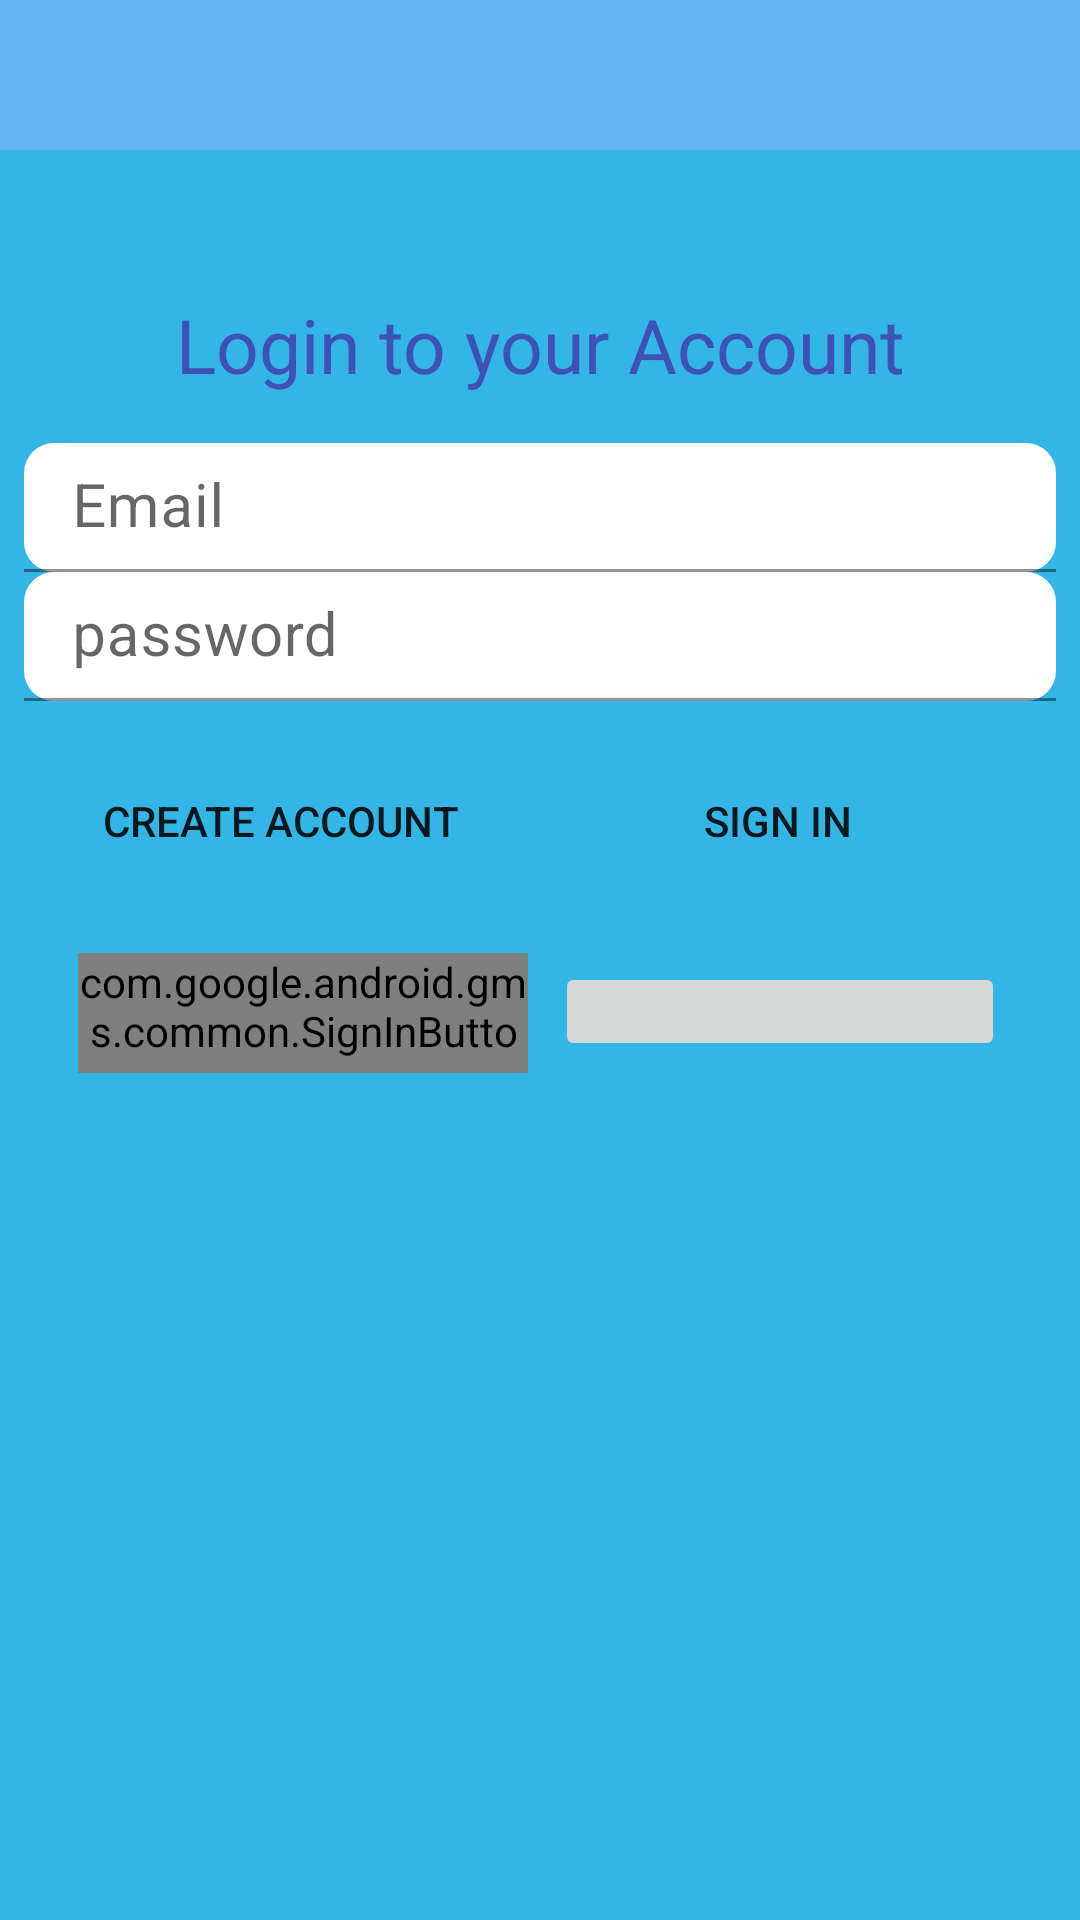

This screen was rendered from an Android layout file. Write that file and the resources it references.
<!-- AndroidManifest.xml: fallback theme Theme.MaterialComponents.DayNight.NoActionBar -->
<!-- res/layout/activity_login.xml -->
<?xml version="1.0" encoding="utf-8"?>
<android.support.constraint.ConstraintLayout xmlns:android="http://schemas.android.com/apk/res/android"
    xmlns:app="http://schemas.android.com/apk/res-auto"
    xmlns:tools="http://schemas.android.com/tools"
    android:layout_width="match_parent"
    android:layout_height="match_parent"

    android:background="@android:color/holo_blue_light">

    <include
        android:id="@+id/login_toolbar"
        layout="@layout/toolbarlayout"
        app:layout_constraintTop_toTopOf="parent" />

    <TextView
        android:id="@+id/txt_login"
        android:layout_width="match_parent"
        android:layout_height="wrap_content"
        android:layout_marginTop="48dp"
        android:gravity="center"
        android:text="Login to your Account"
        android:textColor="@color/colorPrimary"
        android:textSize="25sp"
        app:layout_constraintHorizontal_bias="0.0"
        app:layout_constraintLeft_toLeftOf="parent"
        app:layout_constraintRight_toRightOf="parent"
        app:layout_constraintTop_toBottomOf="@+id/login_toolbar" />

    <android.support.design.widget.TextInputLayout
        android:id="@+id/txtinput_login_email"
        android:layout_width="match_parent"
        android:layout_height="wrap_content"
        android:layout_marginEnd="8dp"
        android:layout_marginStart="8dp"
        android:layout_marginTop="16dp"
        app:layout_constraintLeft_toLeftOf="parent"
        app:layout_constraintRight_toRightOf="parent"
        app:layout_constraintTop_toBottomOf="@+id/txt_login">

        <EditText
            android:id="@+id/edit_email"
            android:layout_width="match_parent"
            android:layout_height="wrap_content"
            android:background="@drawable/textfield_backgrount"
            android:hint="Email"
            android:padding="8dp"
            android:textSize="20sp" />
    </android.support.design.widget.TextInputLayout>

    <android.support.design.widget.TextInputLayout
        android:id="@+id/txtinput_login_password"
        android:layout_width="match_parent"
        android:layout_height="wrap_content"
        android:layout_marginEnd="8dp"
        android:layout_marginStart="8dp"
        android:hint="password"
        app:layout_constraintLeft_toLeftOf="parent"
        app:layout_constraintRight_toRightOf="parent"
        app:layout_constraintTop_toBottomOf="@+id/txtinput_login_email">

        <EditText
            android:id="@+id/edit_password"
            android:layout_width="match_parent"
            android:layout_height="wrap_content"
            android:background="@drawable/textfield_backgrount"
            android:inputType="textPassword"
            android:padding="8dp"
            android:textSize="20sp" />
    </android.support.design.widget.TextInputLayout>

    <Button
        android:id="@+id/btn_login"
        android:layout_width="wrap_content"
        android:layout_height="wrap_content"
        android:layout_marginEnd="8dp"
        android:layout_marginStart="8dp"
        android:layout_marginTop="16dp"
        android:background="@drawable/button_background"
        android:paddingLeft="40dp"
        android:paddingRight="40dp"
        android:text="@string/sign_in"
        app:layout_constraintEnd_toEndOf="parent"
        app:layout_constraintHorizontal_bias="0.869"
        app:layout_constraintRight_toRightOf="parent"
        app:layout_constraintStart_toStartOf="parent"
        app:layout_constraintTop_toBottomOf="@+id/txtinput_login_password" />

    <com.google.android.gms.common.SignInButton
        android:id="@+id/login_with_gmail_btn"
        android:layout_width="150dp"
        android:layout_height="40dp"
        android:layout_marginEnd="8dp"
        android:layout_marginStart="8dp"
        android:layout_marginTop="20dp"
        app:layout_constraintEnd_toEndOf="parent"
        app:layout_constraintHorizontal_bias="0.092"
        app:layout_constraintLeft_toLeftOf="parent"
        app:layout_constraintRight_toRightOf="parent"
        app:layout_constraintStart_toStartOf="parent"
        app:layout_constraintTop_toBottomOf="@+id/btn_login">

    </com.google.android.gms.common.SignInButton>


    <ImageButton

        android:id="@+id/login_with_facebook_btn"
        android:layout_width="150dp"
        android:layout_height="33dp"
        android:layout_marginEnd="10dp"
        android:layout_marginStart="10dp"
        android:layout_marginTop="23dp"
        android:scaleType="fitCenter"
        app:layout_constraintEnd_toEndOf="parent"
        app:layout_constraintHorizontal_bias="0.921"
        app:layout_constraintLeft_toLeftOf="parent"
        app:layout_constraintRight_toRightOf="parent"
        app:layout_constraintStart_toStartOf="parent"
        app:layout_constraintTop_toBottomOf="@+id/btn_login" />

    <Button
        android:id="@+id/btn_for_reg"
        android:layout_width="wrap_content"
        android:layout_height="wrap_content"
        android:layout_marginEnd="10dp"
        android:layout_marginStart="10dp"
        android:layout_marginTop="16dp"
        android:background="@drawable/button_background"
        android:padding="8dp"
        android:text="Create Account"
        app:layout_constraintEnd_toEndOf="parent"
        app:layout_constraintHorizontal_bias="0.078"
        app:layout_constraintStart_toStartOf="parent"
        app:layout_constraintTop_toBottomOf="@+id/txtinput_login_password" />


</android.support.constraint.ConstraintLayout>
<!-- res/layout/toolbarlayout.xml (included above) -->
<?xml version="1.0" encoding="utf-8"?>
<android.support.v7.widget.Toolbar xmlns:android="http://schemas.android.com/apk/res/android"
    android:layout_width="match_parent"
    android:layout_height="50dp"
    android:theme="@style/AppTheme"
    android:background="@color/lightblue">

</android.support.v7.widget.Toolbar>
<!-- resources referenced by this layout -->
<resources>
  <color name="colorPrimary">#3F51B5</color>
  <color name="lightblue">#64B5F6</color>
  <!-- drawable textfield_backgrount (drawable) -->
  <?xml version="1.0" encoding="utf-8"?>
  <shape xmlns:android="http://schemas.android.com/apk/res/android"
      android:thickness="69dp">
  
      <solid android:color="#ffffff"/>
      <corners android:radius="10dp"/>
  </shape>
  <string name="sign_in">Sign in</string>
  <style name="AppTheme" parent="Theme.AppCompat.Light.DarkActionBar">
          
          <item name="colorPrimary">@color/lightblue</item>
          <item name="colorPrimaryDark">@color/lightblue</item>
          <item name="colorAccent">@color/colorAccent</item>
      </style>
  <color name="colorAccent">#FF4081</color>
</resources>
